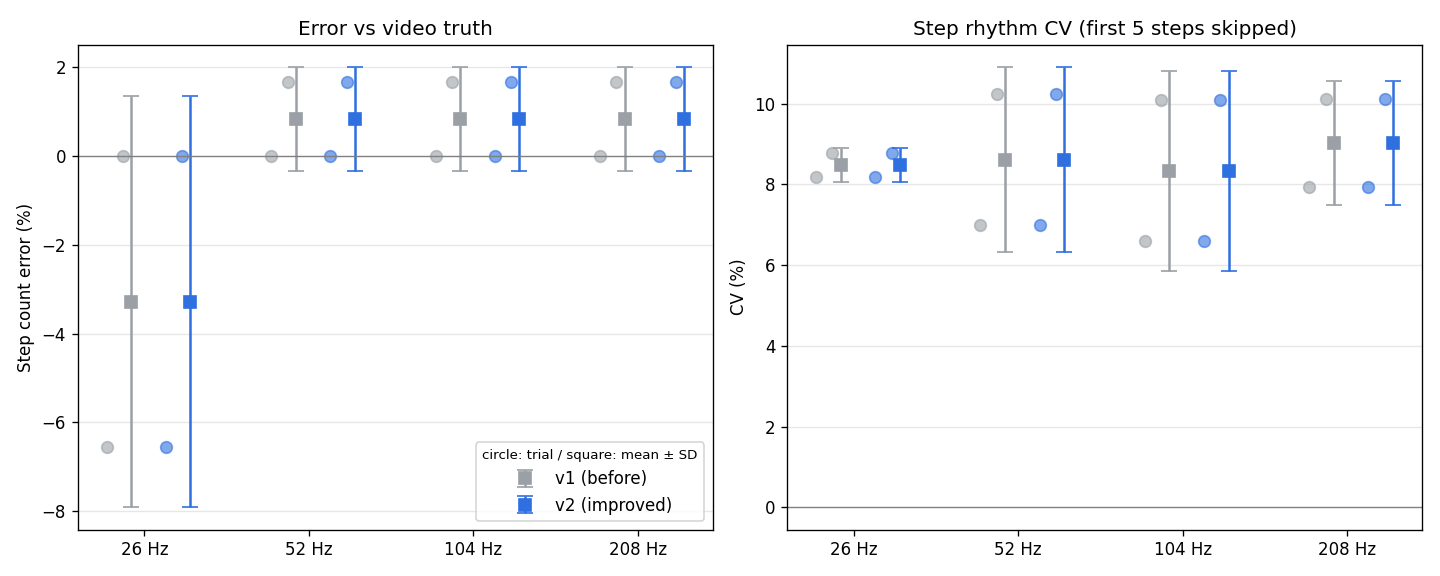

Source data for this figure (header and first rows):
file, bpm, odr, truth, steps_v1, steps_v2, err_pct_v1, err_pct_v2, cv_steady_v1, cv_steady_v2, median_s_v1, median_s_v2
odr208_1.csv, 120, 208, 61, 61, 61, 0.000, 0.000, 7.943, 7.943, 0.489, 0.489
odr208_1_to104.csv, 120, 104, 61, 61, 61, 0.000, 0.000, 6.589, 6.589, 0.488, 0.488
odr208_1_to52.csv, 120, 52, 61, 61, 61, 0.000, 0.000, 6.988, 6.988, 0.496, 0.496
odr208_1_to26.csv, 120, 26, 61, 57, 57, -6.557, -6.557, 8.184, 8.184, 0.497, 0.497
odr208_2.csv, 120, 208, 60, 61, 61, 1.667, 1.667, 10.11, 10.11, 0.506, 0.506
odr208_2_to104.csv, 120, 104, 60, 61, 61, 1.667, 1.667, 10.08, 10.08, 0.506, 0.506
odr208_2_to52.csv, 120, 52, 60, 61, 61, 1.667, 1.667, 10.24, 10.24, 0.515, 0.515
odr208_2_to26.csv, 120, 26, 60, 60, 60, 0.000, 0.000, 8.781, 8.781, 0.496, 0.496
